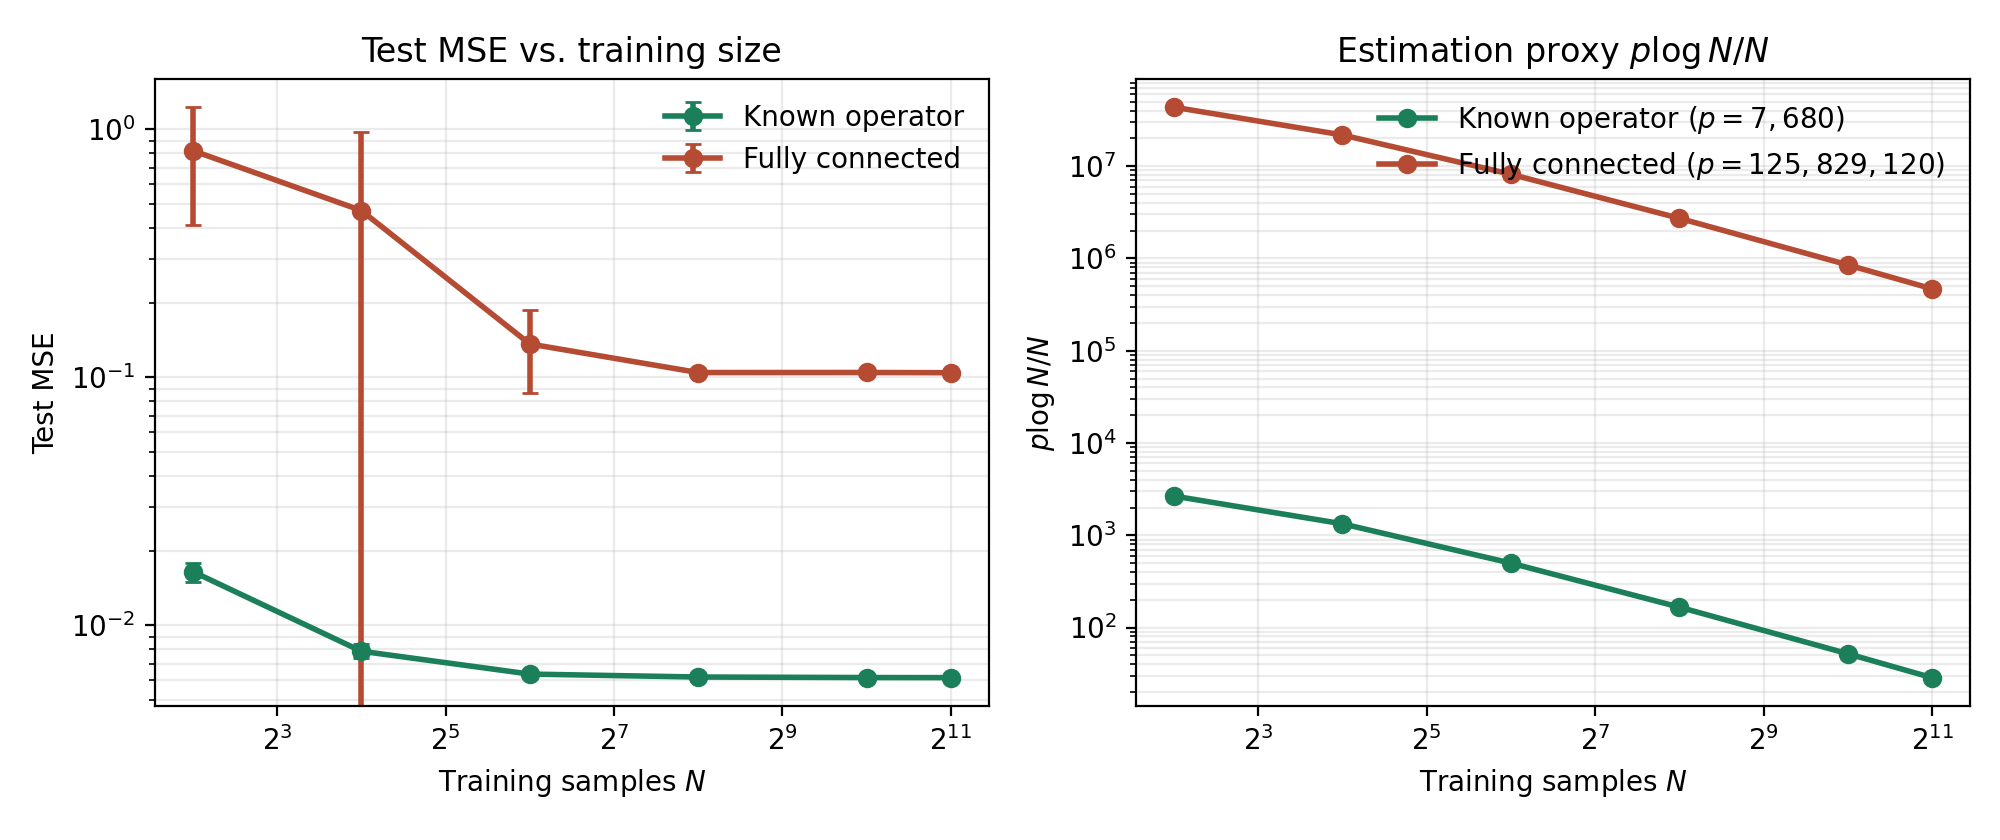

The file beside this chart, header and first rows:
train_size, model, mse_mean, mse_std, train_time_mean_s, train_time_std_s, infer_time_mean_ms, infer_time_std_ms, bound_proxy
4, fully_connected, 0.8199, 0.4072, 200.1, 0.1246, 1.291, 0.002226, 43609050
16, fully_connected, 0.4702, 0.503, 200.1, 0.1328, 1.291, 0.001234, 21804525
64, fully_connected, 0.1362, 0.04969, 200.1, 0.1498, 1.29, 0.000536, 8176697
256, fully_connected, 0.1044, 3.771390051817647e-05, 200.1, 0.1274, 1.292, 0.001128, 2725566
1024, fully_connected, 0.1045, 0.0002966, 200.1, 0.1305, 1.29, 0.0006976, 851739
2048, fully_connected, 0.1043, 6.187660264550931e-06, 200.1, 0.1263, 1.292, 0.0007714, 468457
4, known_operator, 0.01644, 0.001442, 622.7, 28.11, 17.22, 0.06608, 2662
16, known_operator, 0.007852, 0.0005078, 580, 20.88, 17.18, 0.2155, 1331
64, known_operator, 0.00635, 4.6482085066753866e-05, 588.8, 7.59, 17.23, 0.07183, 499.1
256, known_operator, 0.006179, 1.0279375069366144e-05, 597.6, 7.144, 17.21, 0.1104, 166.4
1024, known_operator, 0.00615, 1.026326021969391e-05, 602.1, 8.043, 17.22, 0.05399, 51.99
2048, known_operator, 0.006144, 4.6207012629279324e-06, 600.2, 7.257, 17.22, 0.1426, 28.59
